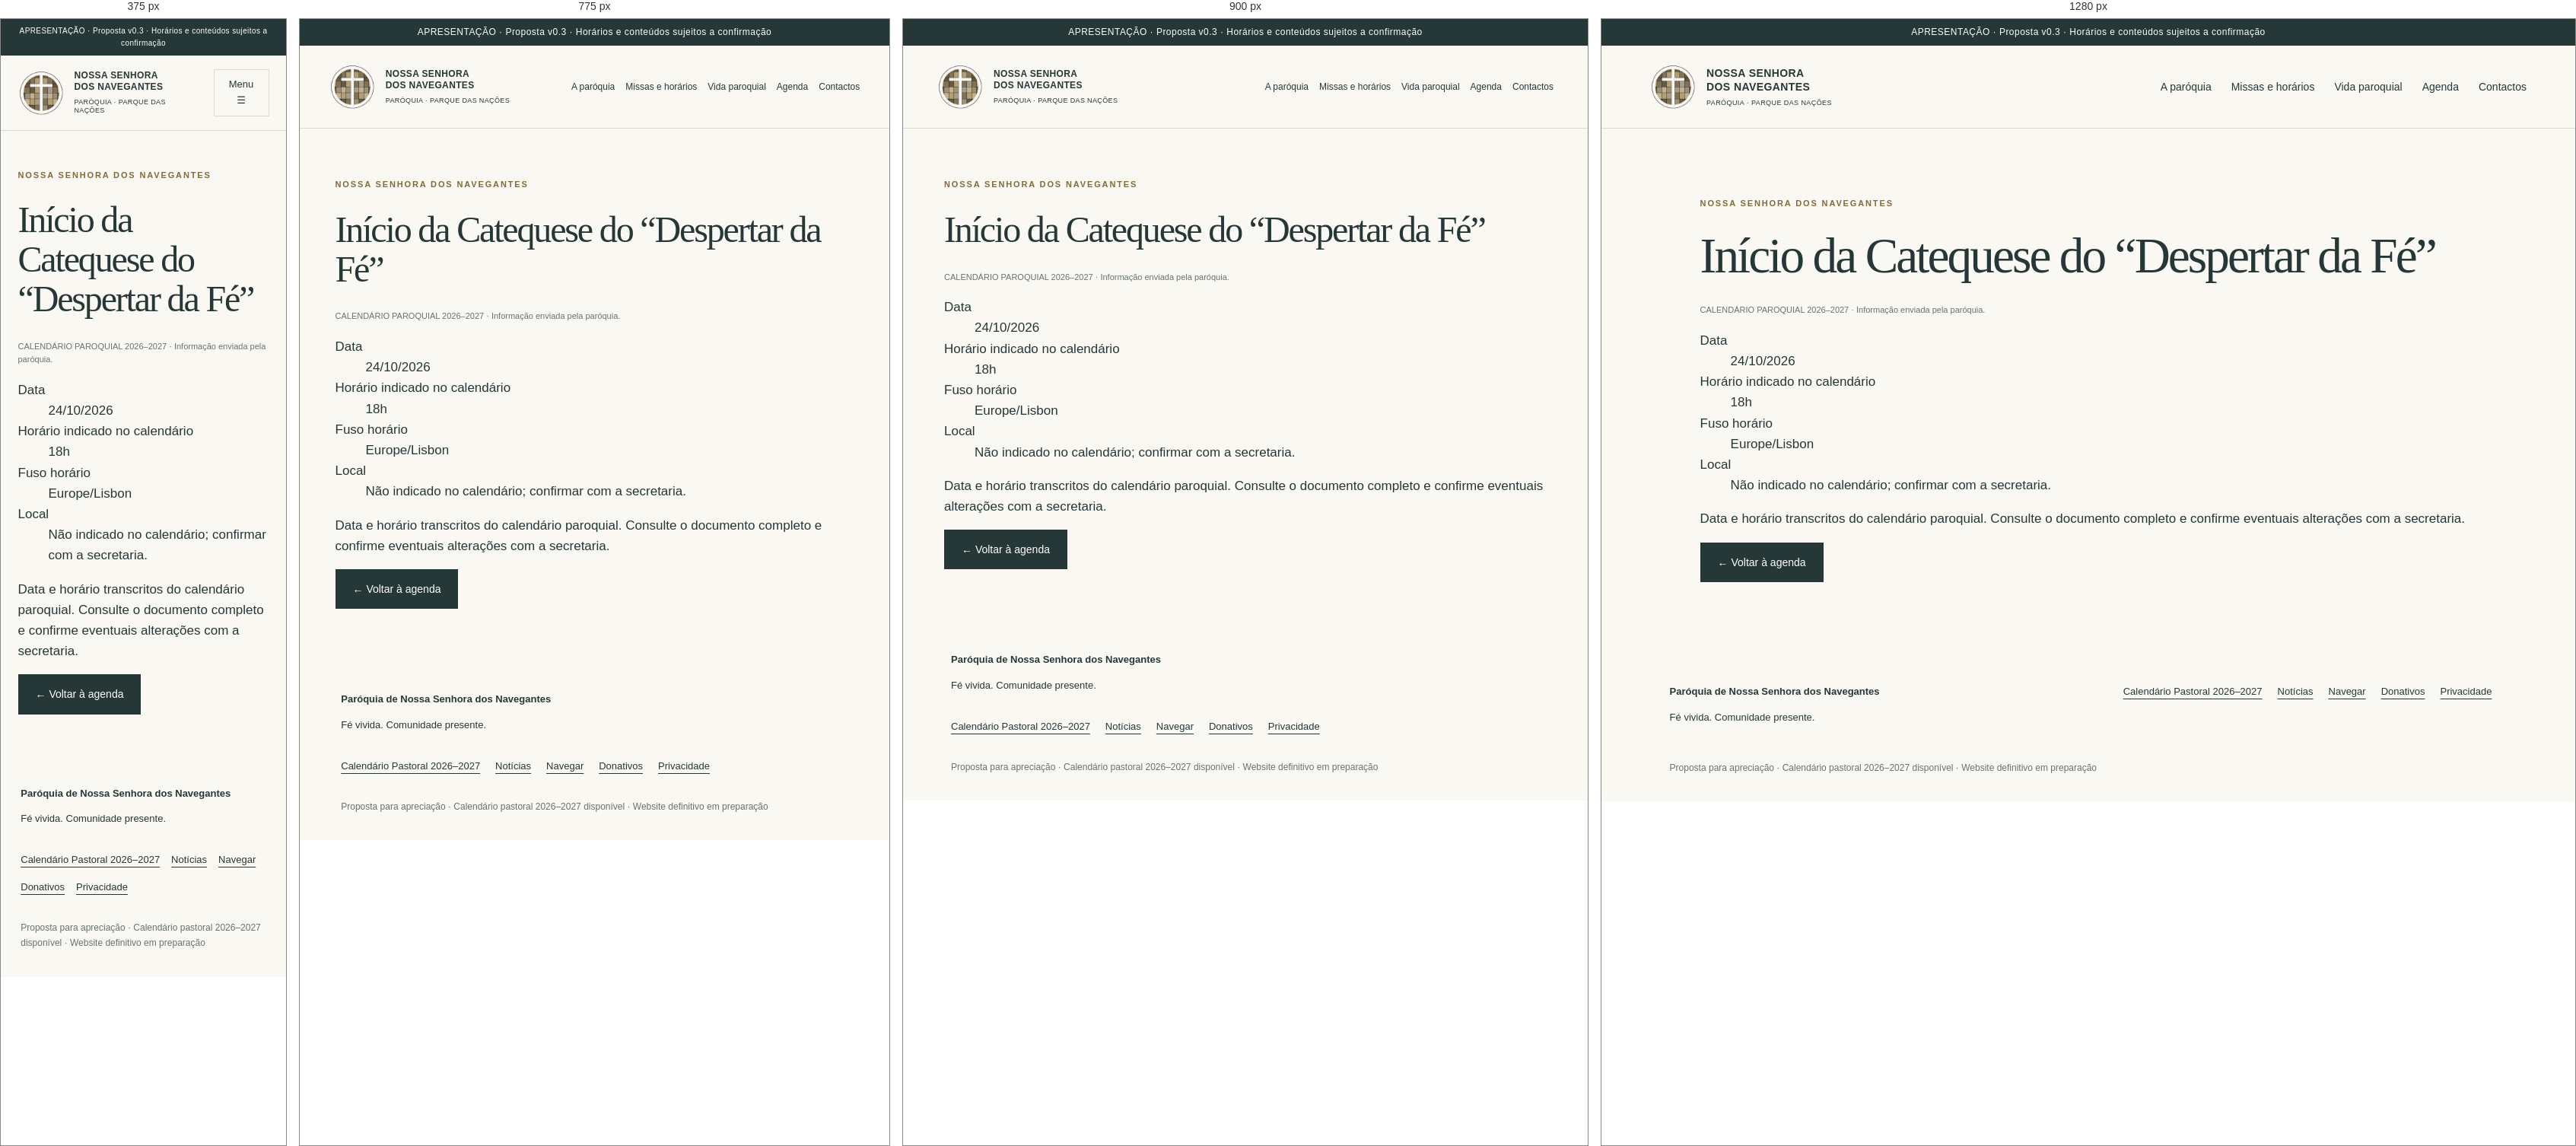
Rendered at 375 px, 775 px, 900 px and 1280 px, left to right.

<!-- file: evento-despertar.html -->
<!doctype html><html lang="pt-PT"><head><meta charset="utf-8"><meta name="viewport" content="width=device-width,initial-scale=1"><meta name="robots" content="noindex,nofollow"><meta name="description" content="Proposta de website para a Paróquia de Nossa Senhora dos Navegantes. Apresentação para apreciação."><title>Início da Catequese do “Despertar da Fé” · Nossa Senhora dos Navegantes</title><link rel="stylesheet" href="style.css"><script src="app.js" defer></script></head><body><div class="preview">APRESENTAÇÃO · Proposta v0.3 · Horários e conteúdos sujeitos a confirmação</div><a class="skip" href="#conteudo">Saltar para o conteúdo</a><header class="nvg-header"><a class="brand" href="index.html"><img src="logo.png" width="60" height="60" alt="Logótipo da paróquia"><span>NOSSA SENHORA<br>DOS NAVEGANTES<small>PARÓQUIA · PARQUE DAS NAÇÕES</small></span></a><button id="menu" aria-expanded="false" aria-controls="nav">Menu ☰</button><nav id="nav" aria-label="Navegação principal"><a href="paroquia.html" >A paróquia</a><a href="horarios.html" >Missas e horários</a><a href="vida-paroquial.html" >Vida paroquial</a><a href="agenda.html" >Agenda</a><a href="contactos.html" >Contactos</a></nav></header><main id="conteudo"><section class="section nvg-page"><p class="eyebrow">NOSSA SENHORA DOS NAVEGANTES</p><h1>Início da Catequese do “Despertar da Fé”</h1><p class="nvg-test-label">CALENDÁRIO PAROQUIAL 2026–2027 · Informação enviada pela paróquia.</p><dl><dt>Data</dt><dd>24/10/2026</dd><dt>Horário indicado no calendário</dt><dd>18h</dd><dt>Fuso horário</dt><dd>Europe/Lisbon</dd><dt>Local</dt><dd>Não indicado no calendário; confirmar com a secretaria.</dd></dl><p>Data e horário transcritos do calendário paroquial. Consulte o documento completo e confirme eventuais alterações com a secretaria.</p><a class="button" href="agenda.html">← Voltar à agenda</a></section></main><footer><div><strong>Paróquia de Nossa Senhora dos Navegantes</strong><p>Fé vivida. Comunidade presente.</p></div><div><a href="calendario-pastoral-2026-2027.pdf">Calendário Pastoral 2026–2027</a><a href="noticias.html">Notícias</a><a href="navegar.html">Navegar</a><a href="donativos.html">Donativos</a><a href="politica-de-privacidade.html">Privacidade</a></div><p class="note">Proposta para apreciação · Calendário pastoral 2026–2027 disponível · Website definitivo em preparação</p></footer></body></html>

/* @media block from style.css */
@media(max-width:950px){nav{gap:14px;font-size:12px}.brand{font-size:12px}.hero-copy{padding:55px 10%}.hero{min-height:580px}.row{flex-wrap:wrap}.section{padding:65px 6%}}

/* @media block from style.css */
@media(max-width:700px){header{position:relative;padding:18px 6%}#menu{display:block;border:1px solid var(--line);padding:9px 12px;background:transparent;font-size:13px}nav{display:none;position:absolute;top:100%;left:0;right:0;background:var(--paper);z-index:5;padding:20px 6%;box-shadow:0 8px 15px #0001}nav.open{display:flex;flex-direction:column;font-size:16px}.hero{grid-template-columns:1fr}.hero-copy{padding:44px 6%}.hero-photo{min-height:340px}.hero-photo span{font-size:20px}.place{margin-top:30px}.quick{grid-template-columns:1fr}.quick a,.quick a:first-child{padding:20px 0;border-right:0;border-bottom:1px solid var(--line)}.hours,.visit{grid-template-columns:1fr;gap:20px}.section-head{display:block}.paths,.events{grid-template-columns:1fr}.paths p{min-height:0}.section{padding:50px 6%}.preview{font-size:10px}.row strong{font-size:20px}footer>div:last-of-type{display:flex;gap:15px;flex-wrap:wrap}footer a{margin:0}}

/* @media block from style.css */
@media(max-width:850px){.nvg-inner{padding:40px 6% 60px}.nvg-inner h1{font-size:44px}.nvg-inner h2{font-size:31px}.nvg-inner .news-grid{grid-template-columns:1fr}.nvg-filter{display:block}.nvg-filter label{margin-bottom:15px}.nvg-filter input,.nvg-filter select{width:100%}.nvg-filter button{margin:0 12px 12px 0}.nvg-inner .visit{padding:25px}.nvg-search{flex-wrap:wrap}.event-meta{display:block}.event-meta p{margin:8px 0}}